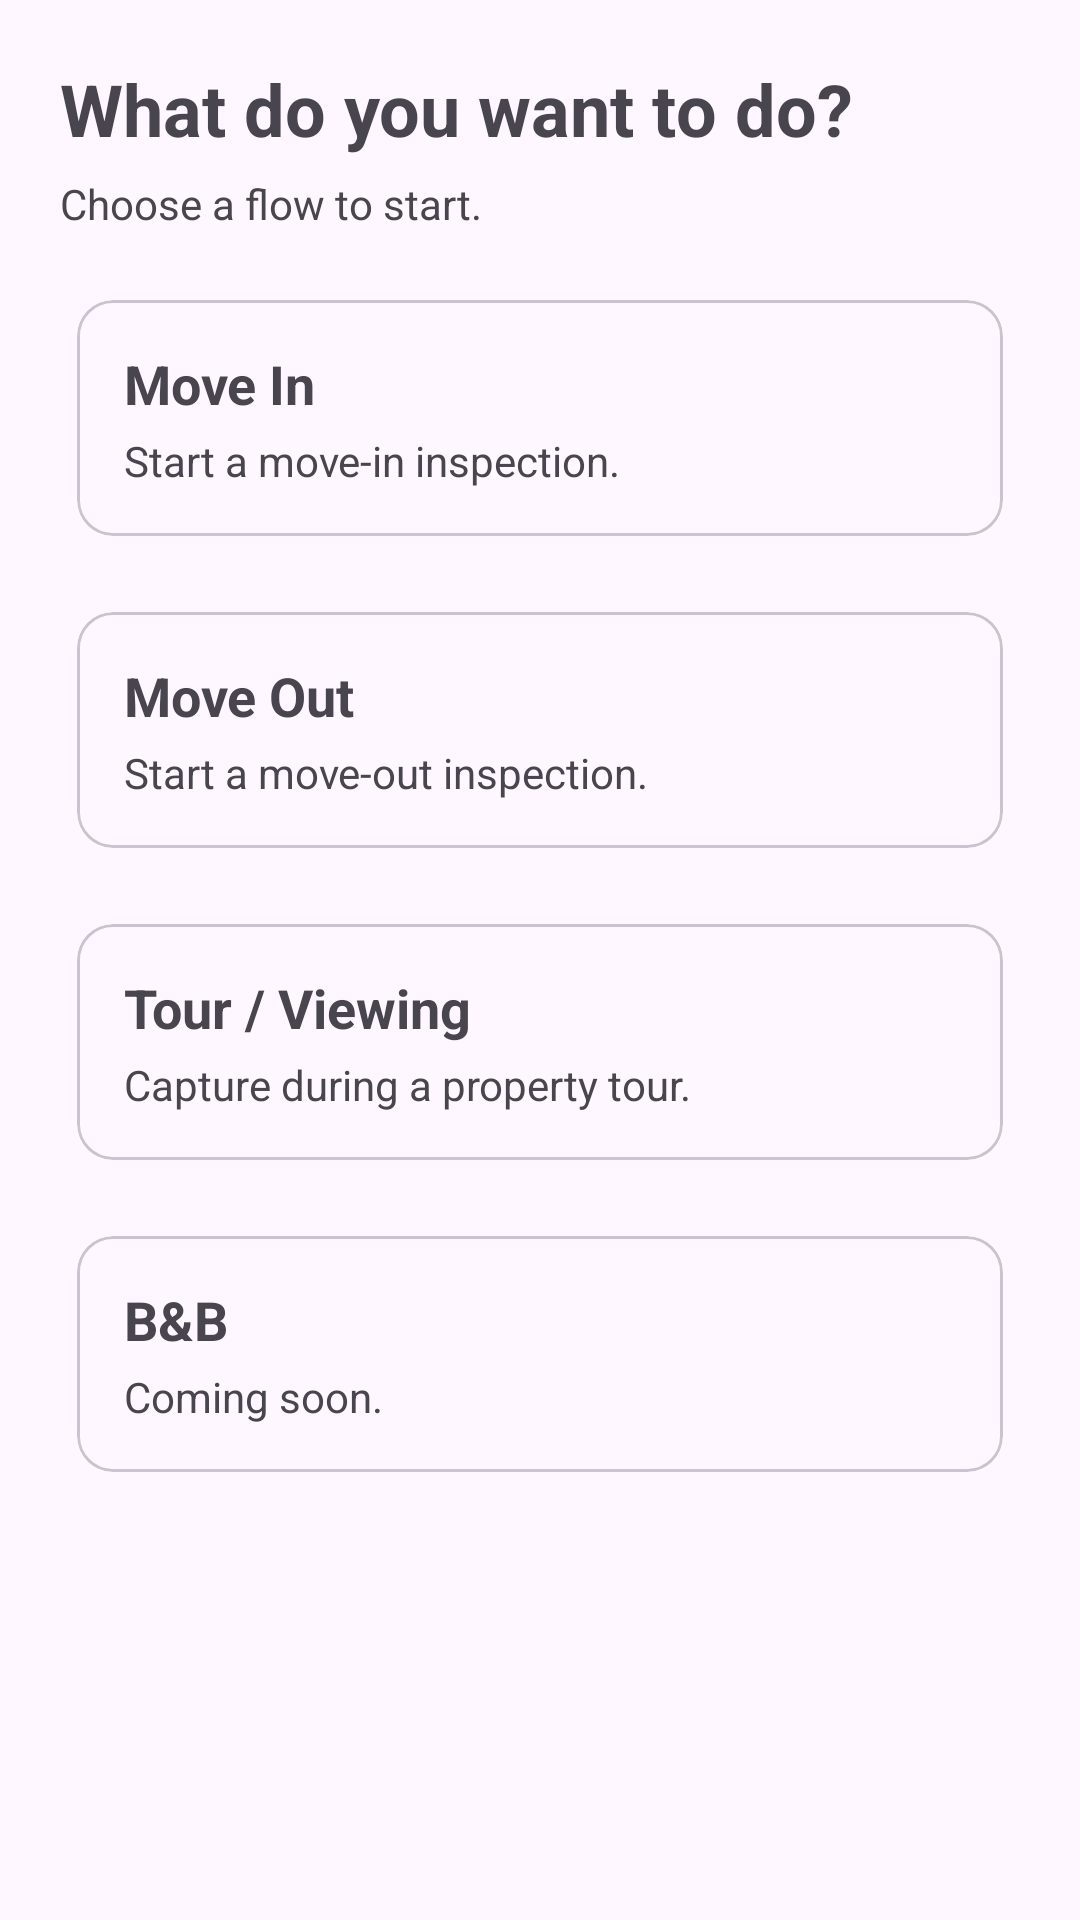

Reconstruct the res/layout file that produces this screen, plus the resources it refers to.
<!-- AndroidManifest.xml: application theme Theme.MoveinMoveout -->
<!-- res/layout/activity_intent.xml -->
<?xml version="1.0" encoding="utf-8"?>
<ScrollView xmlns:android="http://schemas.android.com/apk/res/android"
    xmlns:app="http://schemas.android.com/apk/res-auto"
    android:layout_width="match_parent"
    android:layout_height="match_parent">

    <LinearLayout
        android:layout_width="match_parent"
        android:layout_height="wrap_content"
        android:orientation="vertical"
        android:padding="20dp">

        <TextView
            android:layout_width="match_parent"
            android:layout_height="wrap_content"
            android:text="What do you want to do?"
            android:textSize="24sp"
            android:textStyle="bold" />

        <TextView
            android:layout_width="match_parent"
            android:layout_height="wrap_content"
            android:layout_marginTop="6dp"
            android:layout_marginBottom="16dp"
            android:text="Choose a flow to start."
            android:textSize="14sp" />

        <com.google.android.material.card.MaterialCardView
            android:id="@+id/cardMoveIn"
            android:layout_width="match_parent"
            android:layout_height="wrap_content"
            android:layout_marginBottom="12dp"
            android:clickable="true"
            android:focusable="true"
            android:foreground="?attr/selectableItemBackground"
            app:cardUseCompatPadding="true">

            <LinearLayout
                android:layout_width="match_parent"
                android:layout_height="wrap_content"
                android:orientation="vertical"
                android:padding="16dp">

                <TextView
                    android:layout_width="match_parent"
                    android:layout_height="wrap_content"
                    android:text="Move In"
                    android:textSize="18sp"
                    android:textStyle="bold" />

                <TextView
                    android:layout_width="match_parent"
                    android:layout_height="wrap_content"
                    android:layout_marginTop="4dp"
                    android:text="Start a move-in inspection." />
            </LinearLayout>
        </com.google.android.material.card.MaterialCardView>

        <com.google.android.material.card.MaterialCardView
            android:id="@+id/cardMoveOut"
            android:layout_width="match_parent"
            android:layout_height="wrap_content"
            android:layout_marginBottom="12dp"
            android:clickable="true"
            android:focusable="true"
            android:foreground="?attr/selectableItemBackground"
            app:cardUseCompatPadding="true">

            <LinearLayout
                android:layout_width="match_parent"
                android:layout_height="wrap_content"
                android:orientation="vertical"
                android:padding="16dp">

                <TextView
                    android:layout_width="match_parent"
                    android:layout_height="wrap_content"
                    android:text="Move Out"
                    android:textSize="18sp"
                    android:textStyle="bold" />

                <TextView
                    android:layout_width="match_parent"
                    android:layout_height="wrap_content"
                    android:layout_marginTop="4dp"
                    android:text="Start a move-out inspection." />
            </LinearLayout>
        </com.google.android.material.card.MaterialCardView>

        <com.google.android.material.card.MaterialCardView
            android:id="@+id/cardTourViewing"
            android:layout_width="match_parent"
            android:layout_height="wrap_content"
            android:layout_marginBottom="12dp"
            android:clickable="true"
            android:focusable="true"
            android:foreground="?attr/selectableItemBackground"
            app:cardUseCompatPadding="true">

            <LinearLayout
                android:layout_width="match_parent"
                android:layout_height="wrap_content"
                android:orientation="vertical"
                android:padding="16dp">

                <TextView
                    android:layout_width="match_parent"
                    android:layout_height="wrap_content"
                    android:text="Tour / Viewing"
                    android:textSize="18sp"
                    android:textStyle="bold" />

                <TextView
                    android:layout_width="match_parent"
                    android:layout_height="wrap_content"
                    android:layout_marginTop="4dp"
                    android:text="Capture during a property tour." />
            </LinearLayout>
        </com.google.android.material.card.MaterialCardView>

        <com.google.android.material.card.MaterialCardView
            android:id="@+id/cardBnB"
            android:layout_width="match_parent"
            android:layout_height="wrap_content"
            android:clickable="true"
            android:focusable="true"
            android:foreground="?attr/selectableItemBackground"
            app:cardUseCompatPadding="true">

            <LinearLayout
                android:layout_width="match_parent"
                android:layout_height="wrap_content"
                android:orientation="vertical"
                android:padding="16dp">

                <TextView
                    android:layout_width="match_parent"
                    android:layout_height="wrap_content"
                    android:text="B&amp;B"
                    android:textSize="18sp"
                    android:textStyle="bold" />

                <TextView
                    android:layout_width="match_parent"
                    android:layout_height="wrap_content"
                    android:layout_marginTop="4dp"
                    android:text="Coming soon." />
            </LinearLayout>
        </com.google.android.material.card.MaterialCardView>

    </LinearLayout>
</ScrollView>
<!-- resources referenced by this layout -->
<resources>
  <style name="Theme.MoveinMoveout" parent="Base.Theme.MoveinMoveout" />
  <style name="Base.Theme.MoveinMoveout" parent="Theme.Material3.DayNight.NoActionBar">
          
          
      </style>
</resources>
